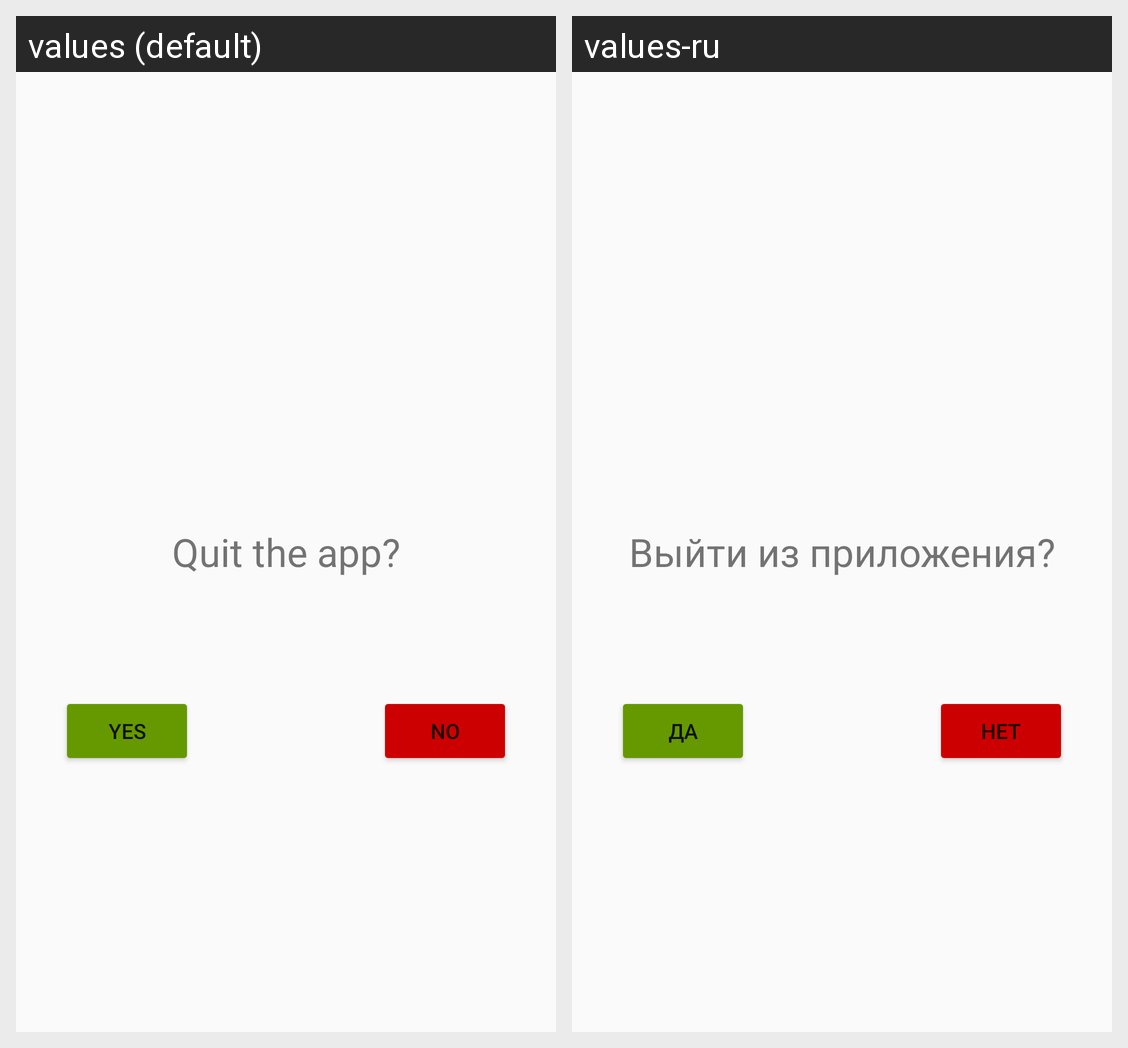

The Android screen above is rendered under two locales of the same app. Produce the string resources it draws, with the default and per-locale values.
Android screen res/layout/exit_dialog.xml rendered under 2 locales, left to right: values (default), values-ru. Device: Nexus 5 (rendered at 1080×1920; each locale shown at half size, 540×960, under a caption strip naming it); theme Theme.My_Application.
Strings drawn on this screen, with the default value and each locale's value (text and hints the layout hard-codes, and strings that could not be matched under every locale, appear in the picture but are not listed):

vyity
  values: Quit the app?
  values-ru: Выйти из приложения?

yes
  values: Yes
  values-ru: Да

no
  values: No
  values-ru: Нет
